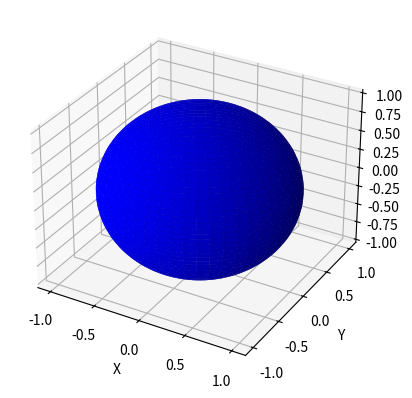

Recreate this plot in Python.
import numpy as np  # Import NumPy for numerical operations
import matplotlib.pyplot as plt  # Import Matplotlib for plotting
from mpl_toolkits.mplot3d import Axes3D  # Import 3D plotting toolkit

def draw_sphere():
    # Create a new figure named "3D figure"
    fig = plt.figure("3D figure")
    
    # Add a 3D subplot to the figure; 111 means 1 row, 1 column, 1st subplot
    ax = fig.add_subplot(111, projection='3d')

    # Define the parameter u for generating points around the sphere horizontally (0 to 2*pi)
    u = np.linspace(0, 2 * np.pi, 100)
    
    # Define the parameter v for generating points vertically from the bottom to the top of the sphere (0 to pi)
    v = np.linspace(0, np.pi, 100)

    # Compute the x coordinates of the sphere's surface using the parametric equation of a sphere
    x = 1 * np.outer(np.cos(u), np.sin(v))
    
    # Compute the y coordinates of the sphere's surface
    y = 1 * np.outer(np.sin(u), np.sin(v))
    
    # Compute the z coordinates of the sphere's surface
    z = 1 * np.outer(np.ones(np.size(u)), np.cos(v))

    # Plot the surface of the sphere with a blue color
    ax.plot_surface(x, y, z, color='b')

    # Set the label for the X-axis
    ax.set_xlabel('X')
    
    # Set the label for the Y-axis
    ax.set_ylabel('Y')
    
    # Set the label for the Z-axis
    ax.set_zlabel('Z')

    # Display the plot
    plt.show()

# Call the function to draw the sphere
draw_sphere()

